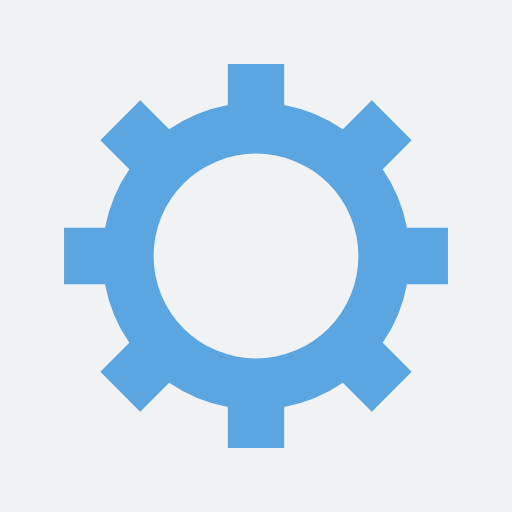
t = 0.00 s
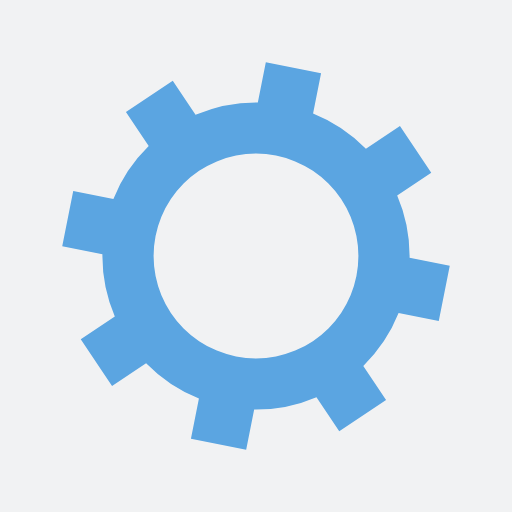
t = 0.05 s
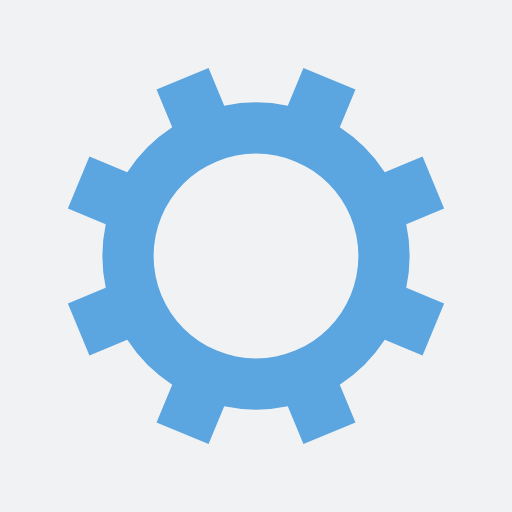
t = 0.10 s
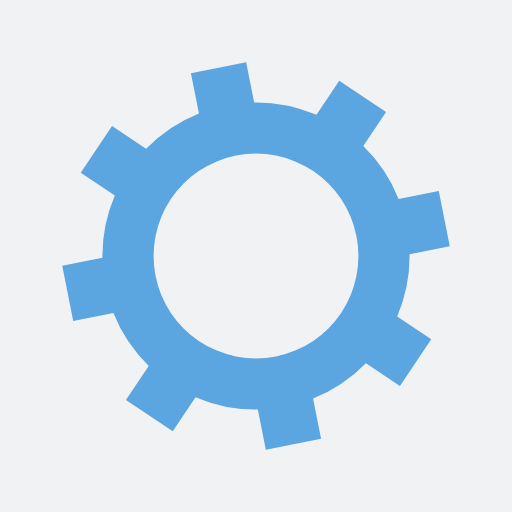
t = 0.15 s

The animated SVG that drew these frames (rendered in a browser with its animation timeline set to each time). Animation: 1 SMIL element (animateTransform=1); one cycle of 0.20 s, repeats indefinitely.

<?xml version="1.0" encoding="utf-8"?>
<svg xmlns="http://www.w3.org/2000/svg" xmlns:xlink="http://www.w3.org/1999/xlink" style="margin: auto; background: rgb(241, 242, 243); display: block; shape-rendering: auto;" width="100px" height="100px" viewBox="0 0 100 100" preserveAspectRatio="xMidYMid">
<g transform="translate(50 50)">
<g>
<animateTransform attributeName="transform" type="rotate" values="0;45" keyTimes="0;1" dur="0.2s" repeatCount="indefinite"></animateTransform><path d="M29.491524206117255 -5.5 L37.491524206117255 -5.5 L37.491524206117255 5.5 L29.491524206117255 5.5 A30 30 0 0 1 24.742744050198738 16.964569457146712 L24.742744050198738 16.964569457146712 L30.399598299691117 22.621423706639092 L22.621423706639096 30.399598299691114 L16.964569457146716 24.742744050198734 A30 30 0 0 1 5.5 29.491524206117255 L5.5 29.491524206117255 L5.5 37.491524206117255 L-5.499999999999997 37.491524206117255 L-5.499999999999997 29.491524206117255 A30 30 0 0 1 -16.964569457146705 24.742744050198738 L-16.964569457146705 24.742744050198738 L-22.621423706639085 30.399598299691117 L-30.399598299691117 22.621423706639092 L-24.742744050198738 16.964569457146712 A30 30 0 0 1 -29.491524206117255 5.500000000000009 L-29.491524206117255 5.500000000000009 L-37.491524206117255 5.50000000000001 L-37.491524206117255 -5.500000000000001 L-29.491524206117255 -5.500000000000002 A30 30 0 0 1 -24.742744050198738 -16.964569457146705 L-24.742744050198738 -16.964569457146705 L-30.399598299691117 -22.621423706639085 L-22.621423706639092 -30.399598299691117 L-16.964569457146712 -24.742744050198738 A30 30 0 0 1 -5.500000000000011 -29.491524206117255 L-5.500000000000011 -29.491524206117255 L-5.500000000000012 -37.491524206117255 L5.499999999999998 -37.491524206117255 L5.5 -29.491524206117255 A30 30 0 0 1 16.964569457146702 -24.74274405019874 L16.964569457146702 -24.74274405019874 L22.62142370663908 -30.39959829969112 L30.399598299691117 -22.6214237066391 L24.742744050198738 -16.964569457146716 A30 30 0 0 1 29.491524206117255 -5.500000000000013 M0 -20A20 20 0 1 0 0 20 A20 20 0 1 0 0 -20" fill="#5ba5e1"></path></g></g>
<!-- [ldio] generated by https://loading.io/ --></svg>
